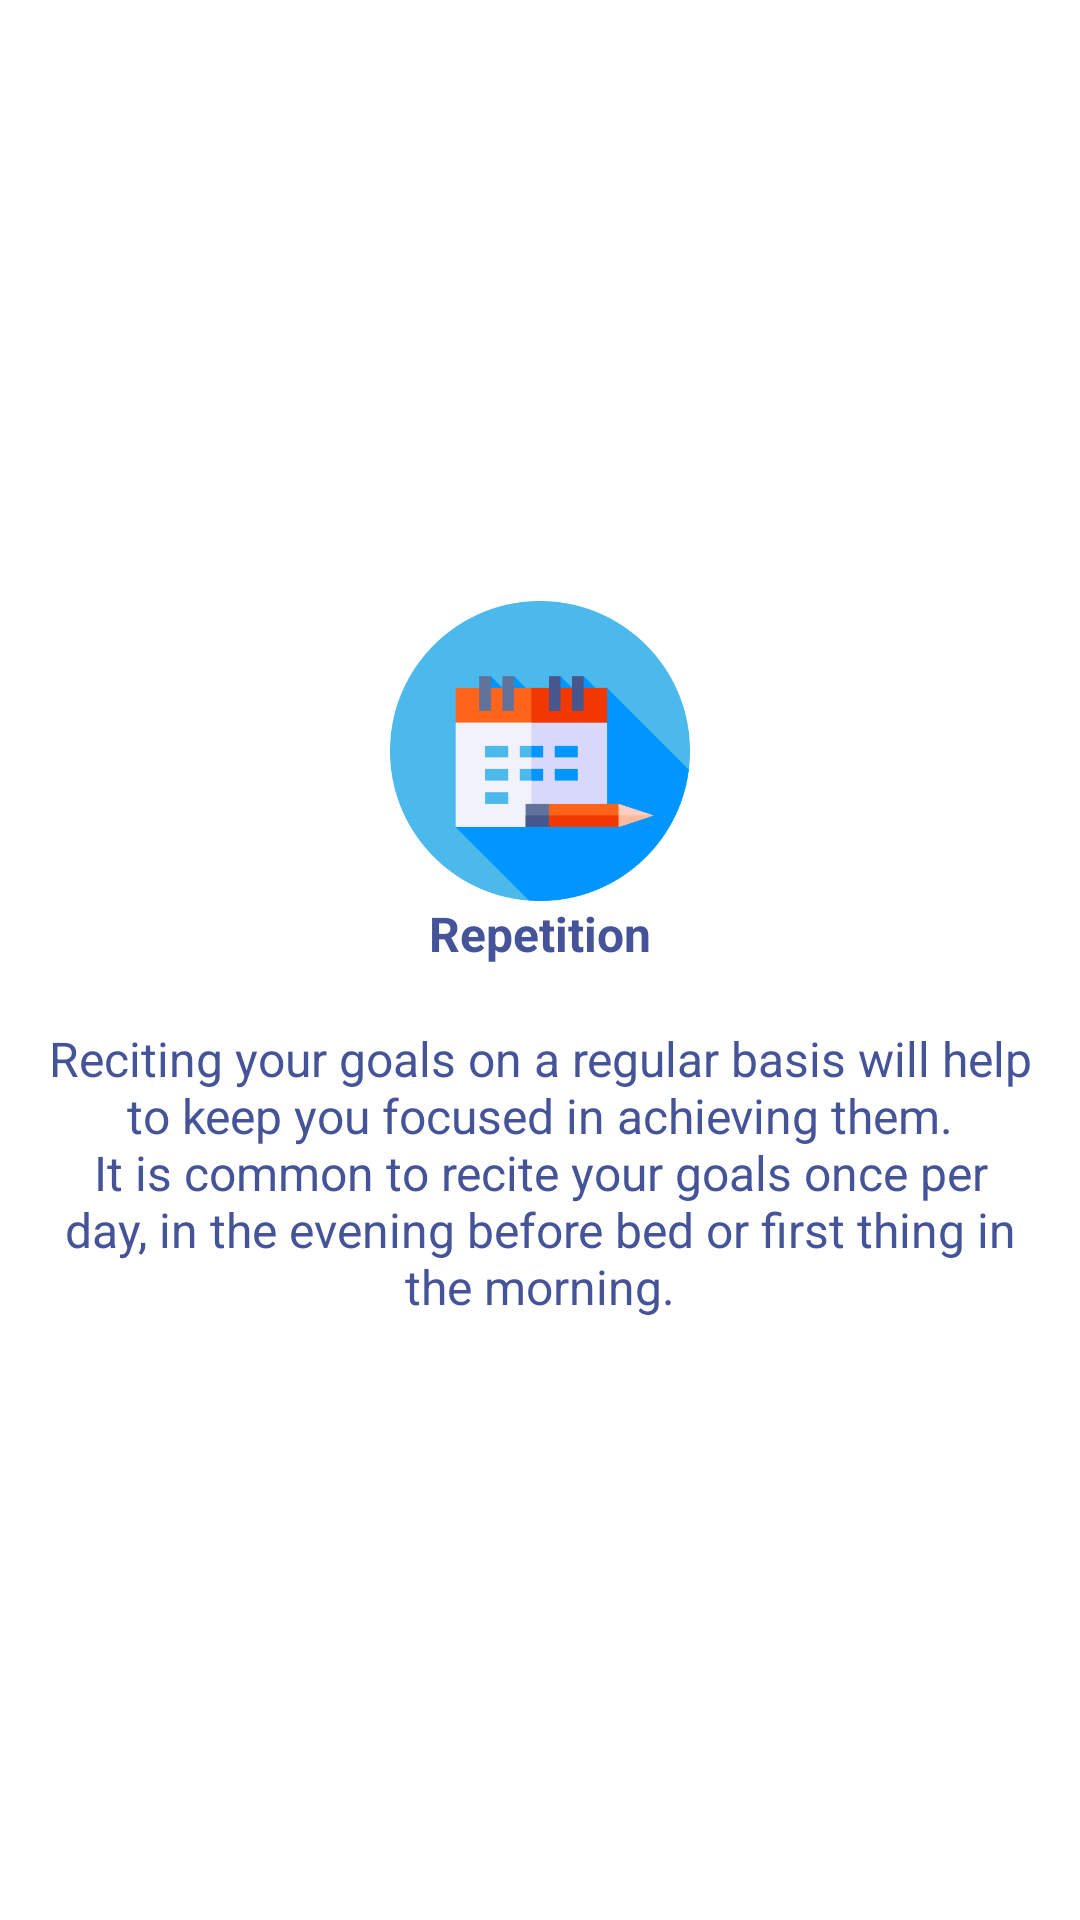

Layout XML and referenced resources for this Android screen:
<!-- AndroidManifest.xml: application theme AppTheme -->
<!-- res/layout/adapter_welcome_slide3.xml -->
<?xml version="1.0" encoding="utf-8"?>
<RelativeLayout xmlns:android="http://schemas.android.com/apk/res/android"
    android:orientation="vertical" android:layout_width="match_parent"
    android:layout_height="match_parent"
    android:background="@color/welcome_slide_background">

    <LinearLayout
        android:layout_width="wrap_content"
        android:layout_height="wrap_content"
        android:layout_centerInParent="true"
        android:gravity="center_horizontal"
        android:orientation="vertical">

        <ImageView
            android:layout_width="@dimen/welcome_slide_image_width"
            android:layout_height="@dimen/welcome_slide_image_height"
            android:src="@drawable/welcome3"/>

        <TextView
            android:layout_width="wrap_content"
            android:layout_height="wrap_content"
            android:text="@string/welcome_slide3_title"
            android:textColor="@color/colorPrimaryDark"
            android:textSize="@dimen/welcome_slide_title_text_size"
            android:textStyle="bold" />

        <TextView
            android:layout_width="wrap_content"
            android:layout_height="wrap_content"
            android:layout_marginTop="20dp"
            android:paddingLeft="@dimen/welcome_slide_desc_padding"
            android:paddingRight="@dimen/welcome_slide_desc_padding"
            android:text="@string/welcome_slide3_desc"
            android:textAlignment="center"
            android:textColor="@color/colorPrimaryDark"
            android:textSize="@dimen/welcome_slide_desc_text_size" />

    </LinearLayout>

</RelativeLayout>
<!-- resources referenced by this layout -->
<resources>
  <color name="colorPrimaryDark">#455399</color>
  <color name="welcome_slide_background">#FFFFFF</color>
  <dimen name="welcome_slide_desc_padding">16dp</dimen>
  <dimen name="welcome_slide_desc_text_size">16sp</dimen>
  <dimen name="welcome_slide_image_height">100dp</dimen>
  <dimen name="welcome_slide_image_width">100dp</dimen>
  <dimen name="welcome_slide_title_text_size">16sp</dimen>
  <!-- drawable welcome3: png bitmap (drawable, 17137 bytes) -->
  <string name="welcome_slide3_desc">Reciting your goals on a regular basis will help to keep you focused in achieving them.\nIt is common to recite your goals once per day, in the evening before bed or first thing in the morning.</string>
  <string name="welcome_slide3_title">Repetition</string>
  <style name="AppTheme" parent="Theme.AppCompat.Light.DarkActionBar">
          
          <item name="colorPrimary">@color/colorPrimary</item>
          <item name="colorPrimaryDark">@color/colorPrimaryDark</item>
          <item name="colorAccent">@color/colorAccent</item>
      </style>
  <color name="colorPrimary">#455399</color>
  <color name="colorAccent">#00c6ae</color>
</resources>
